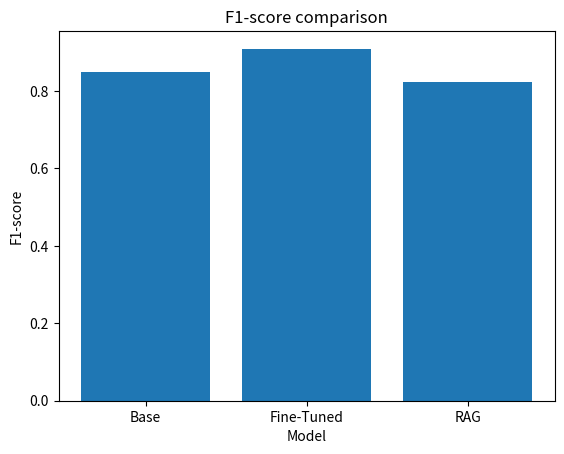
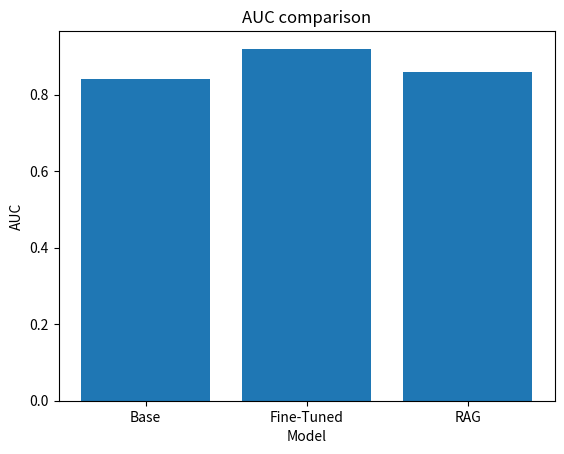

Write Python code to recreate these figures, in order.
import matplotlib.pyplot as plt
import pandas as pd

def graph1():
    data = {
        "Model": ["Base", "Fine-Tuned", "RAG"],
        "F1-score": [0.848, 0.909, 0.824]
    }

    df = pd.DataFrame(data)

    plt.figure()
    plt.bar(df["Model"], df["F1-score"])
    plt.xlabel("Model")
    plt.ylabel("F1-score")
    plt.title("F1-score comparison")
    plt.show()

def graph2():
    data = {
        "Model": ["Base", "Fine-Tuned", "RAG"],
        "F1-score": [0.84, 0.92, 0.86]
    }

    df = pd.DataFrame(data)

    plt.figure()
    plt.bar(df["Model"], df["F1-score"])
    plt.xlabel("Model")
    plt.ylabel("AUC")
    plt.title("AUC comparison")
    plt.show()

if "__main__" in __name__:
    graph1()
    graph2()
